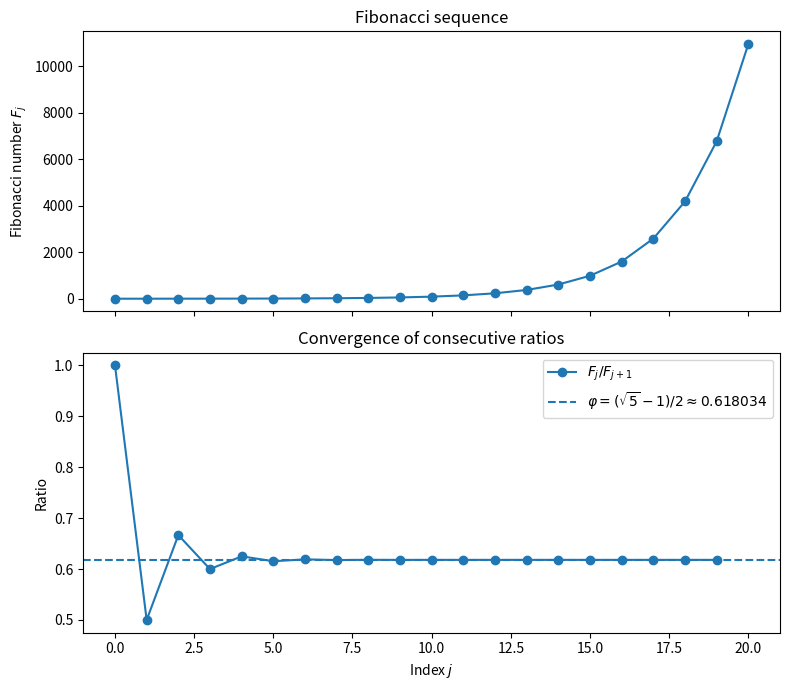

Python code for this plot:
# fibo.py
# Purpose: Generate Fibonacci sequences and visualize convergence to the golden ratio value.
# [redacted]

import numpy as np
import matplotlib.pyplot as plt


def seqnce(N):
    """
    Returns a Fibonacci sequence of length N+1 (F_0 through F_N) for N > 1.

    Returns
    -------
    j : np.ndarray
        Indices from 0 to N (inclusive).
    F : np.ndarray
        Fibonacci numbers F_0 ... F_N with F_0 = 1, F_1 = 1.
    """
    if N <= 1:
        raise ValueError("N must be greater than 1.")

    # (a) Compute Fibonacci sequence F_0 ... F_N using only F_0=1 and F_1=1
    F = np.zeros(N + 1, dtype=np.int64)
    F[0] = 1
    F[1] = 1
    for k in range(2, N + 1):
        F[k] = F[k - 1] + F[k - 2]

    # (b) Indices j = [0 ... N] using np.linspace
    j = np.linspace(0, N, N + 1).astype(int)

    return j, F


def plot(N):
    """
    Plots:
      1) Fibonacci sequence F_j vs j
      2) Ratio sequence r_j = F_j / F_{j+1} vs j, showing convergence to phi

    where phi solves 1/phi = 1 + phi, i.e. phi = (sqrt(5) - 1)/2 ≈ 0.618.
    """
    # (a) Get j and F from seqnce(N)
    j, F = seqnce(N)

    # (b) Ratio sequence (golden ratio values) from F
    r = F[:-1] / F[1:]
    j_r = j[:-1]

    # Golden ratio value as defined in the prompt: 1/phi = 1 + phi
    phi = (np.sqrt(5) - 1) / 2

    # (c) Plot both sequences with labeled axes
    fig, axes = plt.subplots(2, 1, figsize=(8, 7), sharex=True)

    axes[0].plot(j, F, marker="o")
    axes[0].set_ylabel("Fibonacci number $F_j$")
    axes[0].set_title("Fibonacci sequence")

    axes[1].plot(j_r, r, marker="o", label=r"$F_j/F_{j+1}$")
    axes[1].axhline(phi, linestyle="--", label=rf"$\varphi = (\sqrt{{5}}-1)/2 \approx {phi:.6f}$")
    axes[1].set_xlabel("Index $j$")
    axes[1].set_ylabel("Ratio")
    axes[1].set_title("Convergence of consecutive ratios")
    axes[1].legend()

    plt.tight_layout()
    plt.show()


if __name__ == "__main__":
    plot(20)
